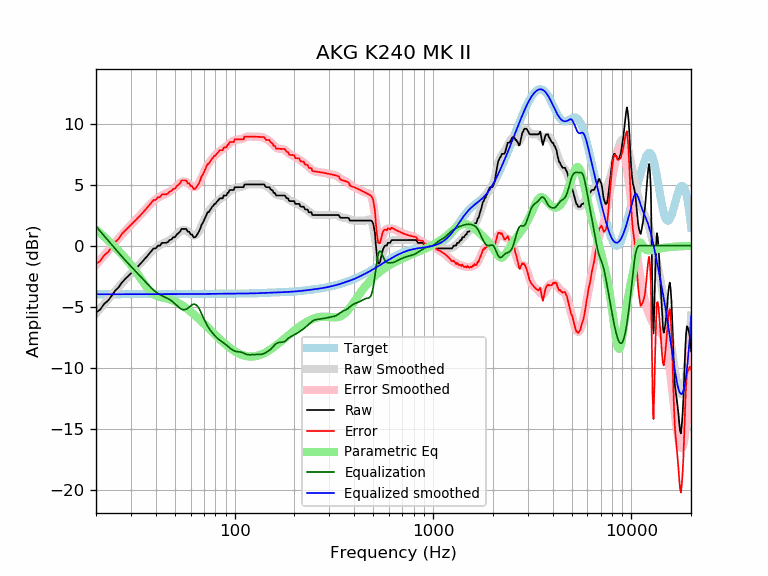

Values plotted in this chart, from the file beside it:
frequency, raw, error, smoothed, error_smoothed, equalization, parametric_eq, equalized_raw, equalized_smoothed, target
20, -5.47, -1.49, -5.56, -1.58, 1.58, 1.33, -3.89, -3.98, -3.98
21, -5.24, -1.26, -5.16, -1.18, 1.18, 1.02, -4.06, -3.98, -3.98
22, -4.77, -0.79, -4.78, -0.80, 0.80, 0.72, -3.97, -3.98, -3.98
23, -4.51, -0.53, -4.41, -0.43, 0.43, 0.42, -4.08, -3.98, -3.98
24, -4.10, -0.12, -4.06, -0.08, 0.08, 0.14, -4.02, -3.98, -3.98
25, -3.68, 0.30, -3.72, 0.26, -0.26, -0.15, -3.94, -3.98, -3.98
26, -3.42, 0.56, -3.40, 0.58, -0.58, -0.43, -4.00, -3.98, -3.98
27, -3.02, 0.95, -3.09, 0.89, -0.89, -0.71, -3.91, -3.98, -3.98
28, -2.75, 1.23, -2.80, 1.17, -1.17, -1.00, -3.92, -3.98, -3.98
29, -2.51, 1.47, -2.53, 1.44, -1.44, -1.29, -3.95, -3.97, -3.97
30, -2.28, 1.69, -2.27, 1.70, -1.70, -1.58, -3.98, -3.97, -3.97
31, -2.05, 1.92, -2.03, 1.94, -1.94, -1.89, -3.99, -3.97, -3.97
32, -1.82, 2.15, -1.79, 2.18, -2.18, -2.20, -4.00, -3.97, -3.97
33, -1.60, 2.38, -1.56, 2.41, -2.41, -2.51, -4.00, -3.97, -3.97
34, -1.37, 2.60, -1.33, 2.64, -2.64, -2.82, -4.00, -3.97, -3.97
35, -1.14, 2.83, -1.11, 2.86, -2.86, -3.11, -4.00, -3.97, -3.97
36, -0.91, 3.06, -0.89, 3.08, -3.08, -3.38, -3.99, -3.97, -3.97
37, -0.68, 3.29, -0.69, 3.28, -3.28, -3.62, -3.96, -3.97, -3.97
38, -0.46, 3.51, -0.50, 3.47, -3.47, -3.81, -3.93, -3.97, -3.97
39, -0.23, 3.74, -0.33, 3.64, -3.64, -3.96, -3.87, -3.97, -3.97
40, -0.23, 3.74, -0.18, 3.79, -3.79, -4.07, -4.02, -3.97, -3.97
41, -0.00, 3.97, -0.06, 3.91, -3.91, -4.15, -3.91, -3.97, -3.97
42, 0.00, 3.97, 0.05, 4.02, -4.02, -4.21, -4.02, -3.97, -3.97
43, 0.23, 4.20, 0.13, 4.10, -4.10, -4.25, -3.87, -3.97, -3.97
44, 0.23, 4.20, 0.21, 4.18, -4.18, -4.28, -3.95, -3.97, -3.97
45, 0.23, 4.20, 0.28, 4.25, -4.25, -4.32, -4.03, -3.97, -3.97
46, 0.29, 4.26, 0.36, 4.33, -4.33, -4.35, -4.04, -3.97, -3.97
47, 0.46, 4.43, 0.45, 4.42, -4.42, -4.40, -3.96, -3.97, -3.97
48, 0.50, 4.47, 0.55, 4.52, -4.52, -4.45, -4.02, -3.97, -3.97
49, 0.68, 4.65, 0.67, 4.64, -4.64, -4.50, -3.95, -3.97, -3.97
50, 0.68, 4.65, 0.79, 4.76, -4.76, -4.56, -4.08, -3.97, -3.97
51, 0.91, 4.88, 0.93, 4.90, -4.90, -4.63, -3.98, -3.97, -3.97
52, 1.01, 4.98, 1.05, 5.02, -5.02, -4.70, -4.01, -3.97, -3.97
53, 1.14, 5.11, 1.16, 5.13, -5.13, -4.78, -3.99, -3.97, -3.97
54, 1.37, 5.34, 1.24, 5.21, -5.21, -4.86, -3.84, -3.97, -3.97
55, 1.37, 5.34, 1.28, 5.25, -5.25, -4.95, -3.88, -3.97, -3.97
56, 1.37, 5.34, 1.28, 5.25, -5.25, -5.04, -3.88, -3.97, -3.97
57, 1.37, 5.34, 1.24, 5.21, -5.21, -5.13, -3.84, -3.97, -3.97
58, 1.14, 5.11, 1.16, 5.13, -5.13, -5.22, -3.99, -3.97, -3.97
59, 1.14, 5.11, 1.06, 5.03, -5.03, -5.32, -3.89, -3.97, -3.97
60, 0.92, 4.89, 0.96, 4.93, -4.93, -5.41, -4.01, -3.97, -3.97
61, 0.91, 4.88, 0.88, 4.85, -4.85, -5.51, -3.94, -3.97, -3.97
62, 0.68, 4.65, 0.83, 4.80, -4.80, -5.61, -4.12, -3.97, -3.97
63, 0.68, 4.65, 0.84, 4.80, -4.80, -5.71, -4.12, -3.97, -3.97
64, 0.78, 4.75, 0.89, 4.86, -4.86, -5.81, -4.08, -3.96, -3.96
65, 0.96, 4.92, 1.00, 4.97, -4.97, -5.91, -4.01, -3.96, -3.96
66, 1.14, 5.10, 1.17, 5.13, -5.13, -6.01, -3.99, -3.96, -3.96
67, 1.37, 5.33, 1.36, 5.33, -5.33, -6.11, -3.96, -3.96, -3.96
68, 1.69, 5.65, 1.59, 5.55, -5.55, -6.20, -3.85, -3.96, -3.96
69, 1.85, 5.81, 1.82, 5.78, -5.78, -6.30, -3.93, -3.96, -3.96
70, 2.05, 6.01, 2.05, 6.01, -6.01, -6.40, -3.95, -3.96, -3.96
71, 2.28, 6.24, 2.26, 6.22, -6.22, -6.50, -3.94, -3.96, -3.96
72, 2.51, 6.47, 2.46, 6.41, -6.41, -6.59, -3.90, -3.96, -3.96
73, 2.74, 6.69, 2.63, 6.59, -6.59, -6.69, -3.85, -3.96, -3.96
74, 2.74, 6.69, 2.79, 6.74, -6.74, -6.78, -4.01, -3.96, -3.96
75, 2.91, 6.86, 2.93, 6.88, -6.88, -6.88, -3.98, -3.95, -3.95
76, 3.03, 6.98, 3.05, 7.01, -7.01, -6.97, -3.98, -3.95, -3.95
77, 3.19, 7.14, 3.17, 7.12, -7.12, -7.06, -3.93, -3.95, -3.95
78, 3.25, 7.21, 3.28, 7.23, -7.23, -7.15, -3.98, -3.95, -3.95
79, 3.42, 7.37, 3.38, 7.33, -7.33, -7.24, -3.91, -3.95, -3.95
... 553 more rows
